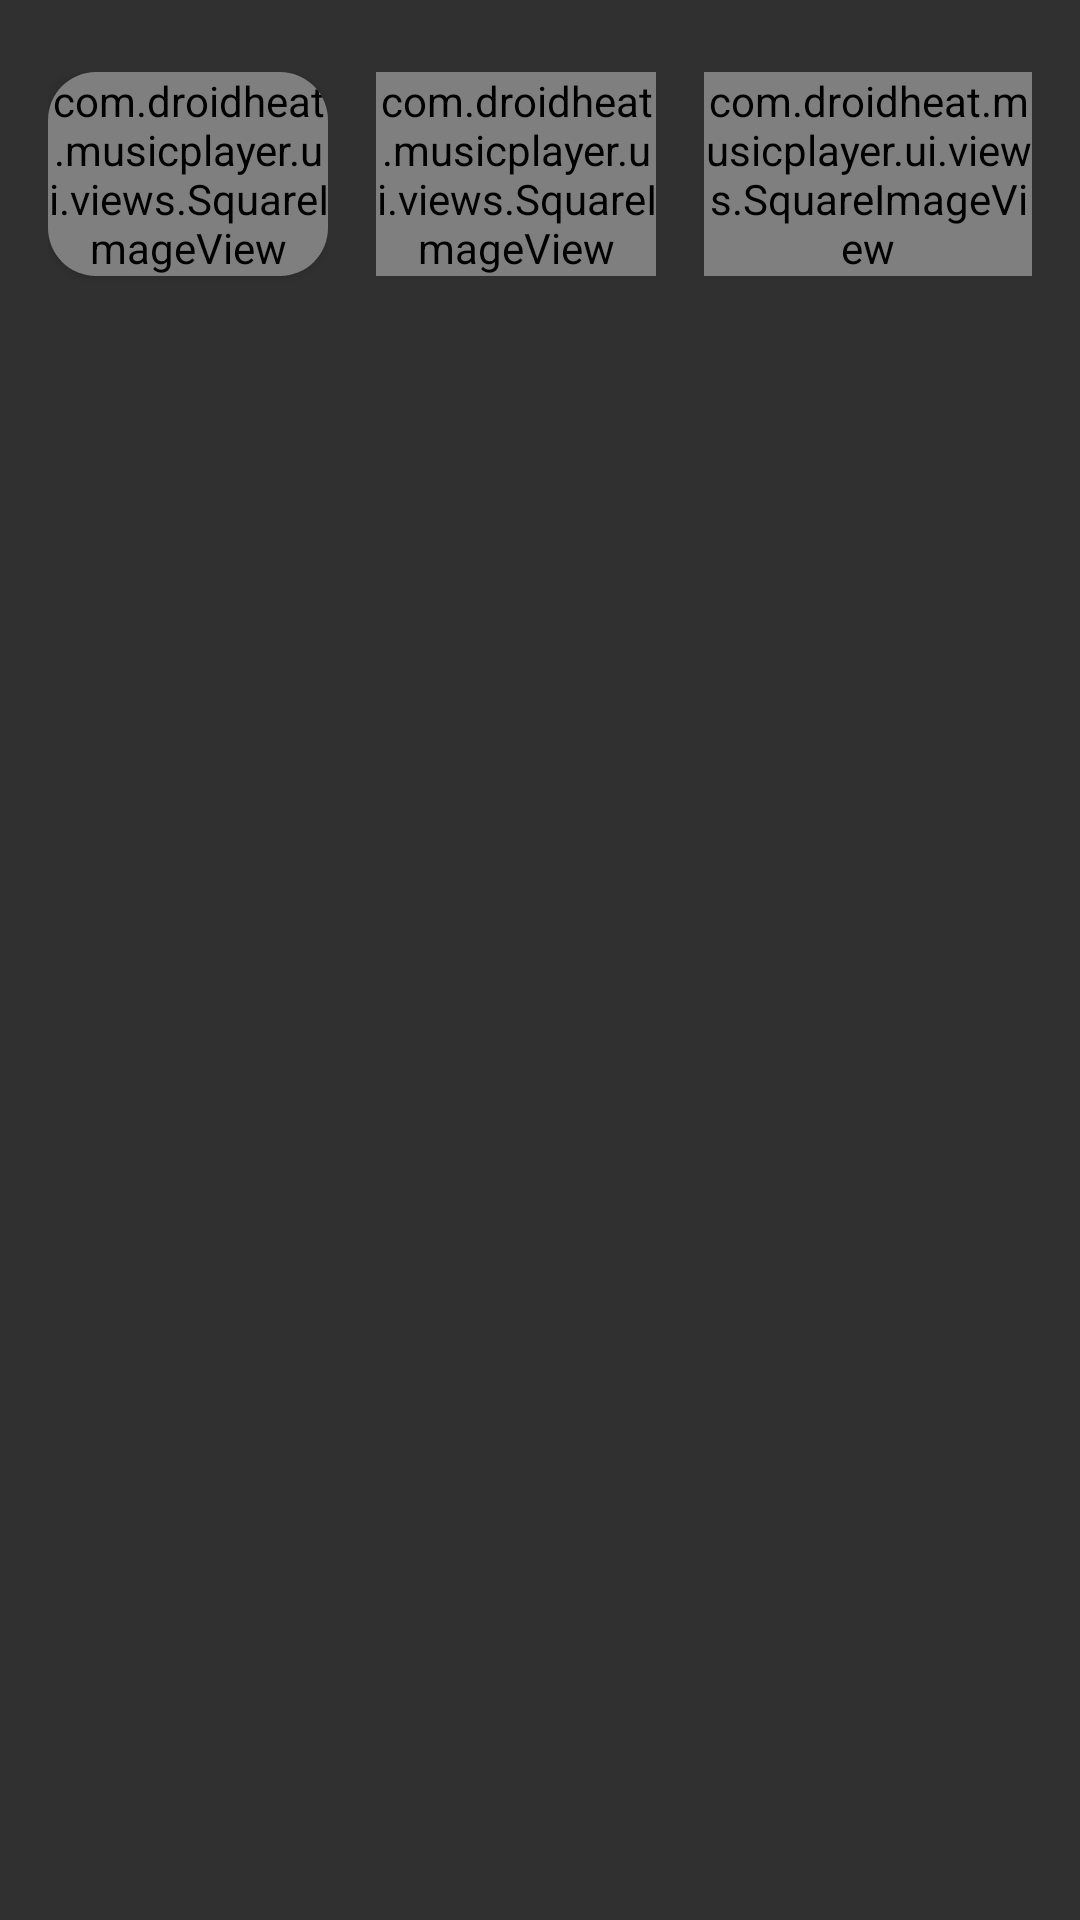

Android layout source for this screen:
<!-- AndroidManifest.xml: application theme AppTheme -->
<!-- res/layout/home_three_grid.xml -->
<?xml version="1.0" encoding="utf-8"?>
<LinearLayout xmlns:android="http://schemas.android.com/apk/res/android"
    android:layout_width="match_parent"
    android:layout_height="wrap_content"
    android:orientation="horizontal"
    android:weightSum="3"
    android:paddingStart="16dp"
    android:paddingEnd="16dp"
    android:paddingTop="24dp"
    android:paddingBottom="24dp"
    xmlns:app="http://schemas.android.com/apk/res-auto">

    <LinearLayout
        android:layout_width="wrap_content"
        android:layout_height="wrap_content"
        android:layout_weight="1"
        android:orientation="vertical"
        android:layout_marginEnd="16dp"
        android:foreground="?android:attr/selectableItemBackground"
        android:clickable="true">

        <androidx.cardview.widget.CardView
            android:layout_width="match_parent"
            android:layout_height="wrap_content"
            app:cardCornerRadius="16dp"
            android:id="@+id/cardView"
            app:cardBackgroundColor="@color/dialogBackground" >

            <com.droidheat.musicplayer.ui.views.SquareImageView
                android:maxWidth="200dp"
                android:layout_gravity="center"
                android:adjustViewBounds="true"
                android:scaleType="centerCrop"
                android:id="@+id/home_three_grid_imageView_1"
                android:layout_width="match_parent"
                android:layout_height="match_parent"
                android:foreground="?android:attr/selectableItemBackground"
                android:clickable="true"/>

        </androidx.cardview.widget.CardView>

        <TextView
            android:layout_width="match_parent"
            android:layout_height="wrap_content"
            android:id="@+id/home_three_grid_textView_1"
            android:textStyle="bold"
            android:textColor="@color/white"
            android:gravity="center"
            android:padding="6dp"
            android:textSize="14sp"/>

    </LinearLayout>

    <LinearLayout
        android:layout_width="wrap_content"
        android:layout_height="wrap_content"
        android:layout_weight="1"
        android:orientation="vertical"
        android:layout_marginEnd="16dp"
        android:foreground="?android:attr/selectableItemBackground"
        android:clickable="true">

        <com.droidheat.musicplayer.ui.views.SquareImageView
            android:maxWidth="200dp"
            android:layout_gravity="center"
            android:adjustViewBounds="true"
            android:scaleType="centerCrop"
            android:id="@+id/home_three_grid_imageView_2"
            android:layout_width="match_parent"
            android:layout_height="match_parent"
            android:foreground="?android:attr/selectableItemBackground"
            android:clickable="true"/>

        <TextView
            android:layout_width="match_parent"
            android:layout_height="wrap_content"
            android:id="@+id/home_three_grid_textView_2"
            android:textStyle="bold"
            android:gravity="center"
            android:textColor="@color/white"
            android:padding="6dp"
            android:textSize="14sp"/>

    </LinearLayout>

    <LinearLayout
        android:layout_width="wrap_content"
        android:layout_height="wrap_content"
        android:layout_weight="1"
        android:orientation="vertical"
        android:foreground="?android:attr/selectableItemBackground"
        android:clickable="true">

        <com.droidheat.musicplayer.ui.views.SquareImageView
            android:maxWidth="200dp"
            android:adjustViewBounds="true"
            android:layout_gravity="center"
            android:scaleType="centerCrop"
            android:id="@+id/home_three_grid_imageView_3"
            android:layout_width="match_parent"
            android:layout_height="match_parent"
            android:foreground="?android:attr/selectableItemBackground"
            android:clickable="true"/>

        <TextView
            android:layout_width="match_parent"
            android:layout_height="wrap_content"
            android:id="@+id/home_three_grid_textView_3"
            android:textStyle="bold"
            android:gravity="center"
            android:textColor="@color/white"
            android:padding="6dp"
            android:textSize="14sp"/>

    </LinearLayout>

</LinearLayout>
<!-- resources referenced by this layout -->
<resources>
  <color name="dialogBackground">#2D2F3D</color>
  <color name="white">#FFFFFF</color>
  <style name="AppTheme" parent="Theme.AppCompat">
          <item name="colorPrimary">@color/primaryColor</item>
          <item name="colorPrimaryDark">@color/primaryDark</item>
          <item name="colorAccent">@color/accentColor</item>
          <item name="android:textColorPrimary">@color/white</item>
          <item name="android:textColorSecondary">@color/white</item>
          <item name="android:windowBackground">@color/background</item>
          <item name="android:navigationBarColor">@color/navigationBar</item>
          <item name="android:windowContentOverlay">@null</item>
          <item name="android:buttonStyle">?android:borderlessButtonStyle</item>
      </style>
  <color name="primaryColor">#101116</color>
  <color name="primaryDark">#101116</color>
  <color name="accentColor">#FFFFFF</color>
  <color name="background">#101116</color>
  <color name="navigationBar">#09090C</color>
</resources>
